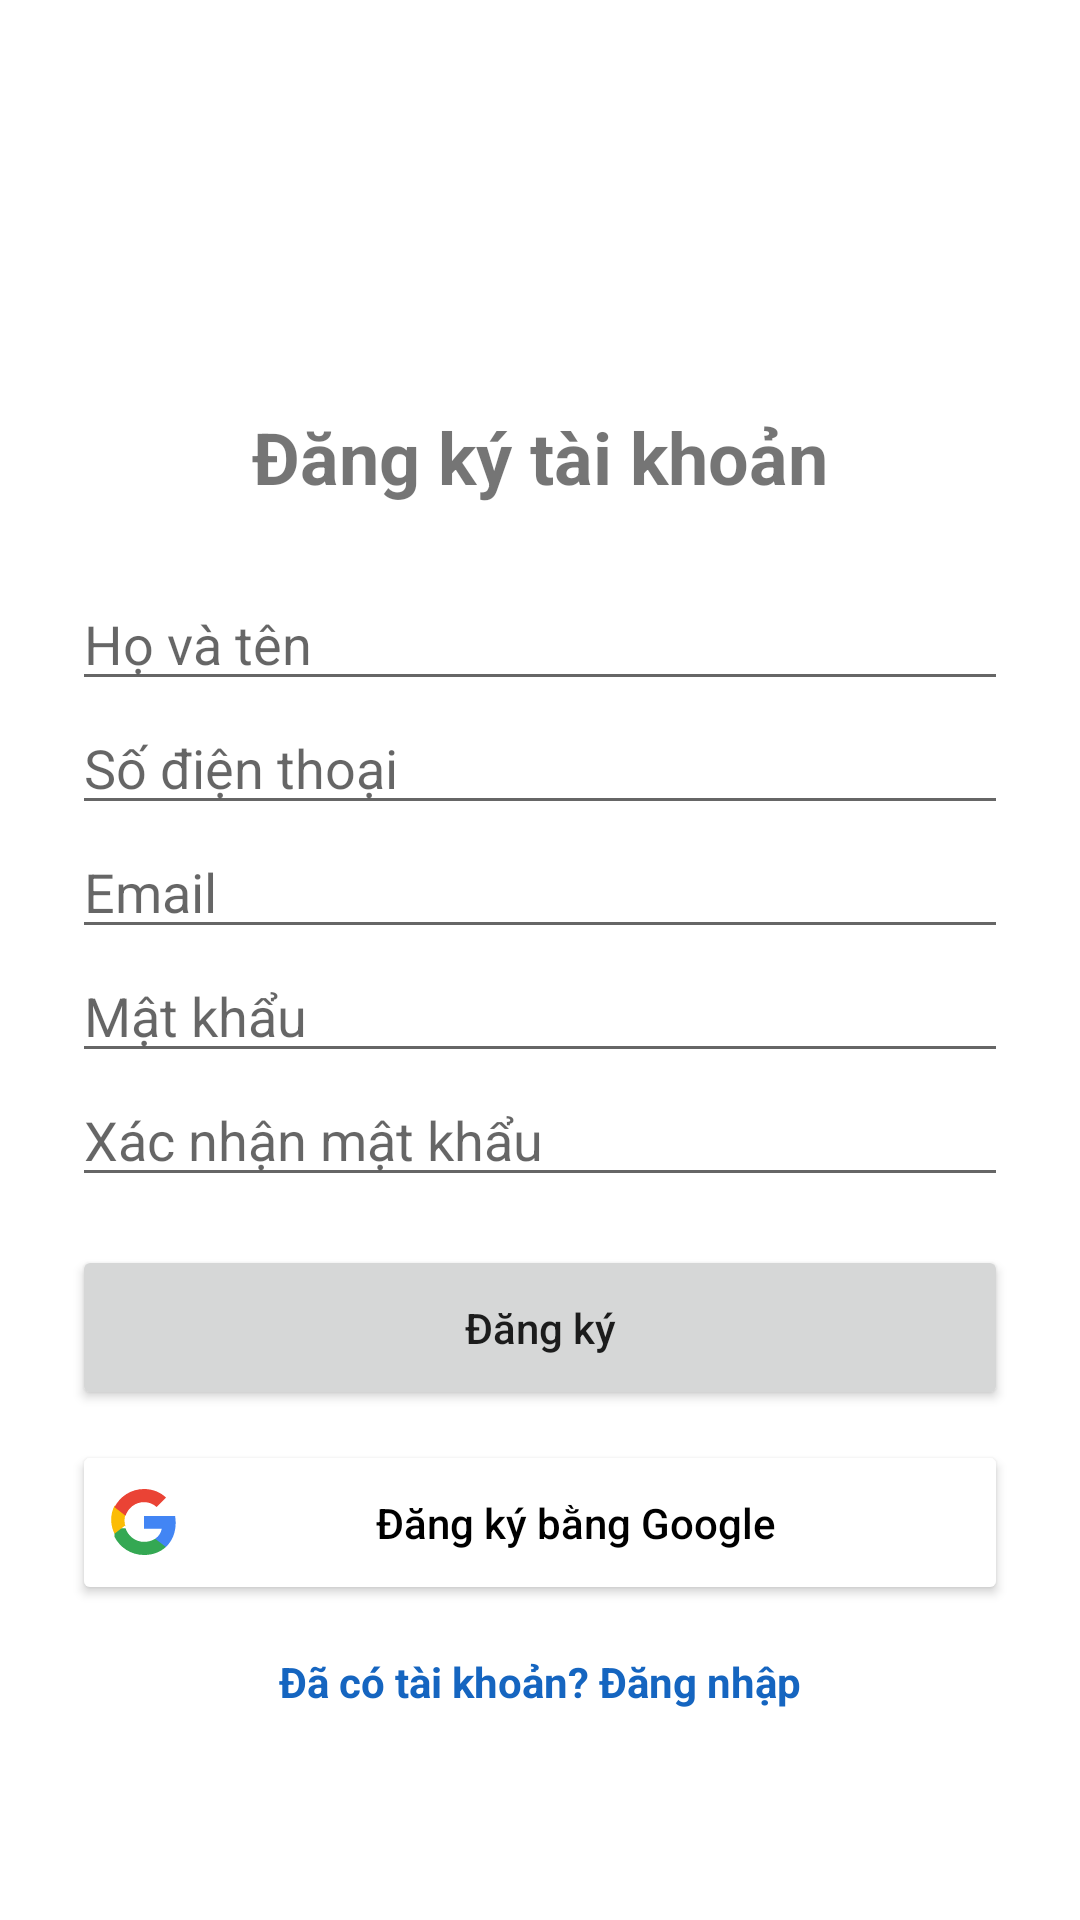

Produce the Android XML layout that renders to this screen, including the resource entries it uses.
<!-- AndroidManifest.xml: application theme Theme.BDSDCNA -->
<!-- res/layout/activity_sign_up.xml -->
<?xml version="1.0" encoding="utf-8"?>
<ScrollView xmlns:android="http://schemas.android.com/apk/res/android"
    android:layout_width="match_parent"
    android:layout_height="match_parent">

    <LinearLayout
        android:layout_width="match_parent"
        android:layout_height="wrap_content"
        android:orientation="vertical"
        android:padding="24dp">

        <ImageView
            android:id="@+id/imgAvatar"
            android:layout_width="100dp"
            android:layout_height="100dp"
            android:layout_gravity="center"
            android:src="@drawable/ic_person" />

        <TextView
            android:layout_width="wrap_content"
            android:layout_height="wrap_content"
            android:layout_gravity="center"
            android:layout_marginTop="12dp"
            android:text="Đăng ký tài khoản"
            android:textSize="24sp"
            android:textStyle="bold" />

        <EditText
            android:id="@+id/edtFullName"
            android:layout_width="match_parent"
            android:layout_height="wrap_content"
            android:layout_marginTop="24dp"
            android:hint="Họ và tên" />

        <EditText
            android:id="@+id/edtPhone"
            android:layout_width="match_parent"
            android:layout_height="wrap_content"
            android:hint="Số điện thoại"
            android:inputType="phone" />

        <EditText
            android:id="@+id/edtEmail"
            android:layout_width="match_parent"
            android:layout_height="wrap_content"
            android:hint="Email"
            android:inputType="textEmailAddress" />

        <EditText
            android:id="@+id/edtPassword"
            android:layout_width="match_parent"
            android:layout_height="wrap_content"
            android:hint="Mật khẩu"
            android:inputType="textPassword" />

        <EditText
            android:id="@+id/edtConfirmPassword"
            android:layout_width="match_parent"
            android:layout_height="wrap_content"
            android:hint="Xác nhận mật khẩu"
            android:inputType="textPassword" />

        <Button
            android:id="@+id/btnSignUp"
            android:layout_width="match_parent"
            android:layout_height="55dp"
            android:layout_marginTop="16dp"
            android:text="Đăng ký"
            android:textAllCaps="false" />
        <Button
            android:id="@+id/btnGoogleSignUp"
            android:layout_width="match_parent"
            android:layout_height="55dp"
            android:layout_marginTop="10dp"
            android:text="Đăng ký bằng Google"
            android:textAllCaps="false"
            android:backgroundTint="#FFFFFF"
            android:textColor="#000000"
            android:drawableLeft="@drawable/ic_google" />

        <TextView
            android:id="@+id/txtLogin"
            android:layout_width="wrap_content"
            android:layout_height="wrap_content"
            android:layout_gravity="center"
            android:layout_marginTop="16dp"
            android:text="Đã có tài khoản? Đăng nhập"
            android:textColor="#1565C0"
            android:textStyle="bold" />

    </LinearLayout>

</ScrollView>
<!-- resources referenced by this layout -->
<resources>
  <!-- drawable ic_google (drawable) -->
  <vector xmlns:android="http://schemas.android.com/apk/res/android"
      android:width="24dp"
      android:height="24dp"
      android:viewportWidth="48"
      android:viewportHeight="48">
      <path
          android:fillColor="#4285F4"
          android:pathData="M45.12,24.5c0,-1.56 -0.14,-3.06 -0.4,-4.5H24v8.51h11.84c-0.51,2.75 -2.06,5.08 -4.39,6.64v5.52h7.11c4.16,-3.83 6.56,-9.47 6.56,-16.17z"/>
      <path
          android:fillColor="#34A853"
          android:pathData="M24,46c5.94,0 10.92,-1.97 14.56,-5.33l-7.11,-5.52c-1.97,1.32 -4.49,2.1 -7.45,2.1c-5.73,0 -10.58,-3.87 -12.31,-9.07H4.34v5.7C7.96,41.07 15.4,46 24,46z"/>
      <path
          android:fillColor="#FBBC05"
          android:pathData="M11.69,27.18c-0.44,-1.32 -0.69,-2.72 -0.69,-4.18s0.25,-2.86 0.69,-4.18v-5.7H4.34c-1.42,2.8 -2.22,5.99 -2.22,9.35s0.8,6.55 2.22,9.35l7.35,-5.7z"/>
      <path
          android:fillColor="#EA4335"
          android:pathData="M24,10.75c3.23,0 6.13,1.11 8.41,3.29l6.31,-6.31C34.91,4.18 29.93,2 24,2C15.4,2 7.96,6.93 4.34,14.12l7.35,5.7c1.73,-5.2 6.58,-9.07 12.31,-9.07z"/>
  </vector>
  <style name="Theme.BDSDCNA" parent="Theme.MaterialComponents.DayNight.NoActionBar">
      </style>
</resources>
